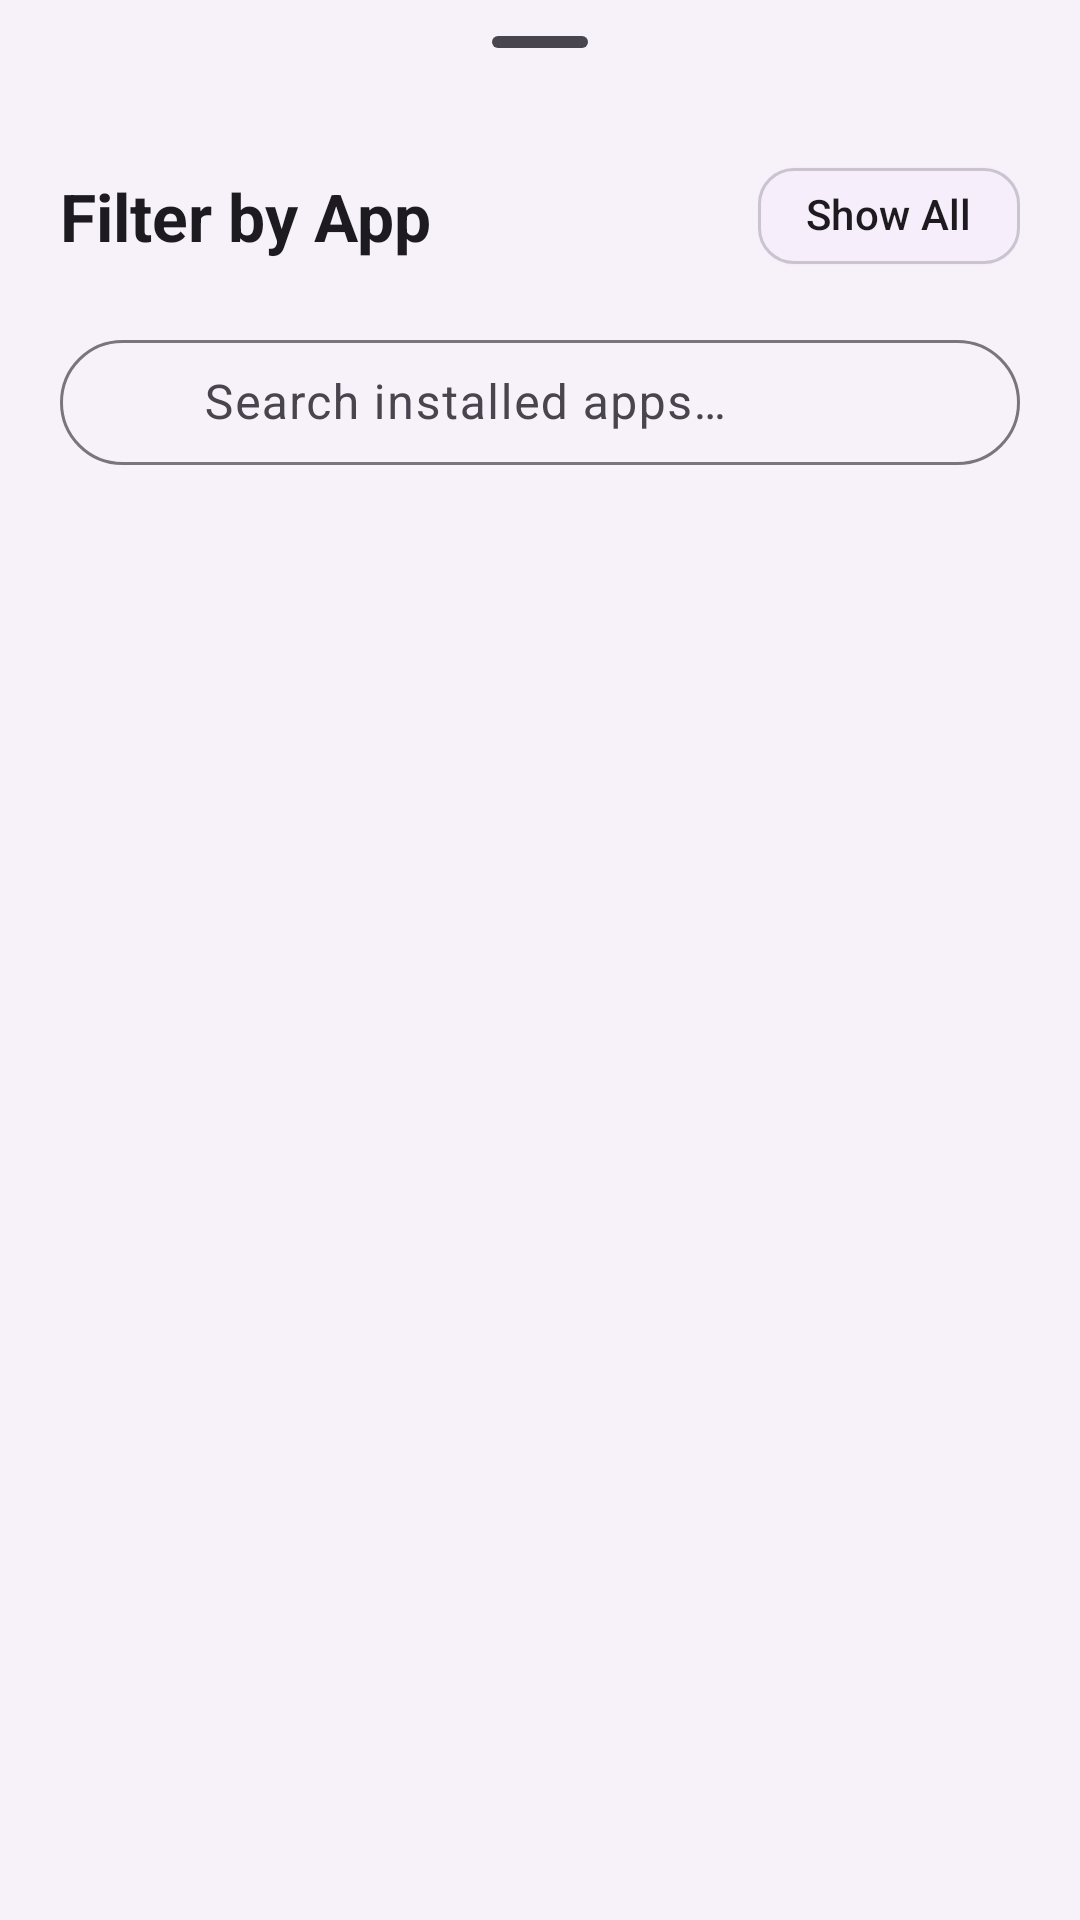

Layout XML and referenced resources for this Android screen:
<!-- AndroidManifest.xml: application theme Theme.NotiVault -->
<!-- res/layout/bottom_sheet_toast_app_filter.xml -->
<?xml version="1.0" encoding="utf-8"?>
<LinearLayout
    xmlns:android="http://schemas.android.com/apk/res/android"
    xmlns:app="http://schemas.android.com/apk/res-auto"
    xmlns:tools="http://schemas.android.com/tools"
    android:layout_width="match_parent"
    android:layout_height="wrap_content"
    android:orientation="vertical"
    android:paddingBottom="24dp"
    android:background="?attr/colorSurfaceContainerLow">

    <com.google.android.material.bottomsheet.BottomSheetDragHandleView
        android:layout_width="match_parent"
        android:layout_height="wrap_content" />

    <LinearLayout
        android:layout_width="match_parent"
        android:layout_height="wrap_content"
        android:orientation="horizontal"
        android:gravity="center_vertical"
        android:paddingHorizontal="20dp"
        android:paddingBottom="12dp">

        <TextView
            android:layout_width="0dp"
            android:layout_height="wrap_content"
            android:layout_weight="1"
            android:text="@string/filter_by_app"
            android:textAppearance="@style/TextAppearance.Material3.TitleLarge"
            android:textColor="?attr/colorOnSurface"
            android:textStyle="bold" />

        <com.google.android.material.chip.Chip
            android:id="@+id/btn_show_all_apps"
            android:layout_width="wrap_content"
            android:layout_height="wrap_content"
            android:text="@string/show_all"
            app:chipIcon="@drawable/ic_close"
            app:chipIconSize="16dp"
            app:chipCornerRadius="12dp"
            app:chipStrokeWidth="1dp"
            app:chipStrokeColor="?attr/colorOutlineVariant"
            style="@style/Widget.Material3.Chip.Assist.Elevated" />

    </LinearLayout>

    <com.google.android.material.textfield.TextInputLayout
        android:id="@+id/til_search_apps"
        android:layout_width="match_parent"
        android:layout_height="wrap_content"
        android:layout_marginHorizontal="20dp"
        android:layout_marginBottom="12dp"
        android:hint="@string/search_apps_hint"
        app:startIconDrawable="@drawable/ic_search"
        app:endIconMode="clear_text"
        app:boxCornerRadiusTopStart="24dp"
        app:boxCornerRadiusTopEnd="24dp"
        app:boxCornerRadiusBottomStart="24dp"
        app:boxCornerRadiusBottomEnd="24dp"
        style="@style/Widget.Material3.TextInputLayout.OutlinedBox">

        <com.google.android.material.textfield.TextInputEditText
            android:id="@+id/et_search_apps"
            android:layout_width="match_parent"
            android:layout_height="wrap_content"
            android:inputType="text"
            android:singleLine="true"
            android:maxLines="1"
            android:paddingStart="48dp"
            android:paddingVertical="10dp" />

    </com.google.android.material.textfield.TextInputLayout>

    <androidx.recyclerview.widget.RecyclerView
        android:id="@+id/rv_apps"
        android:layout_width="match_parent"
        android:layout_height="0dp"
        android:layout_weight="1"
        android:paddingHorizontal="16dp"
        android:clipToPadding="false"
        tools:listitem="@layout/item_app" />

    <TextView
        android:id="@+id/tv_no_apps"
        android:layout_width="match_parent"
        android:layout_height="0dp"
        android:layout_weight="1"
        android:gravity="center"
        android:text="@string/empty_apps_title"
        android:textAppearance="@style/TextAppearance.Material3.BodyMedium"
        android:textColor="?attr/colorOutline"
        android:visibility="gone" />

</LinearLayout>
<!-- res/layout/item_app.xml (included above) -->
<?xml version="1.0" encoding="utf-8"?>
<com.google.android.material.card.MaterialCardView
    xmlns:android="http://schemas.android.com/apk/res/android"
    xmlns:app="http://schemas.android.com/apk/res-auto"
    android:layout_width="match_parent"
    android:layout_height="wrap_content"
    android:layout_marginVertical="5dp"
    app:cardCornerRadius="18dp"
    app:cardElevation="0dp"
    app:strokeWidth="1dp"
    app:strokeColor="?attr/colorOutlineVariant"
    app:cardBackgroundColor="?attr/colorSurfaceContainerLow"
    android:foreground="?attr/selectableItemBackground">

    <LinearLayout
        android:layout_width="match_parent"
        android:layout_height="wrap_content"
        android:orientation="horizontal"
        android:gravity="center_vertical"
        android:paddingVertical="12dp"
        android:paddingHorizontal="14dp">

        <com.google.android.material.checkbox.MaterialCheckBox
            android:id="@+id/cb_select_app"
            android:layout_width="wrap_content"
            android:layout_height="wrap_content"
            android:layout_marginEnd="6dp"
            android:clickable="false"
            android:focusable="false"
            android:visibility="gone" />

        
        <ImageView
            android:id="@+id/iv_app_icon"
            android:layout_width="44dp"
            android:layout_height="44dp"
            android:scaleType="centerCrop"
            android:importantForAccessibility="no"
            android:src="@android:drawable/sym_def_app_icon" />

        
        <LinearLayout
            android:layout_width="0dp"
            android:layout_height="wrap_content"
            android:layout_weight="1"
            android:layout_marginStart="14dp"
            android:layout_marginEnd="8dp"
            android:orientation="vertical">

            <TextView
                android:id="@+id/tv_app_name"
                android:layout_width="wrap_content"
                android:layout_height="wrap_content"
                android:textAppearance="@style/TextAppearance.Material3.TitleMedium"
                android:textColor="?attr/colorOnSurface"
                android:textStyle="bold"
                android:maxLines="1"
                android:ellipsize="end" />

            <TextView
                android:id="@+id/tv_app_package"
                android:layout_width="wrap_content"
                android:layout_height="wrap_content"
                android:textAppearance="@style/TextAppearance.Material3.BodySmall"
                android:textColor="?attr/colorOnSurfaceVariant"
                android:maxLines="1"
                android:ellipsize="end"
                android:layout_marginTop="2dp" />

        </LinearLayout>

        
        <com.google.android.material.card.MaterialCardView
            android:layout_width="wrap_content"
            android:layout_height="wrap_content"
            app:cardCornerRadius="12dp"
            app:cardElevation="0dp"
            app:strokeWidth="0dp"
            app:cardBackgroundColor="?attr/colorPrimaryContainer">

            <TextView
                android:id="@+id/tv_notification_count"
                android:layout_width="wrap_content"
                android:layout_height="wrap_content"
                android:paddingHorizontal="10dp"
                android:paddingVertical="5dp"
                android:textAppearance="@style/TextAppearance.Material3.LabelMedium"
                android:textColor="?attr/colorOnPrimaryContainer"
                android:textStyle="bold" />

        </com.google.android.material.card.MaterialCardView>

    </LinearLayout>

</com.google.android.material.card.MaterialCardView>
<!-- resources referenced by this layout -->
<resources>
  <string name="empty_apps_title">No apps tracked</string>
  <string name="filter_by_app">Filter by App</string>
  <string name="search_apps_hint">Search installed apps…</string>
  <string name="show_all">Show All</string>
  <style name="Theme.NotiVault" parent="Theme.Material3.DayNight.NoActionBar">
          <item name="android:windowSoftInputMode">adjustResize</item>
          <item name="android:statusBarColor">@android:color/transparent</item>
          <item name="android:navigationBarColor">@android:color/transparent</item>
          <item name="android:windowLightStatusBar">true</item>
          <item name="preferenceTheme">@style/PreferenceThemeOverlay</item>
          <item name="switchStyle">@style/Widget.Material3.CompoundButton.Switch</item>
          <item name="android:switchStyle">@style/Widget.Material3.CompoundButton.Switch</item>
      </style>
</resources>
